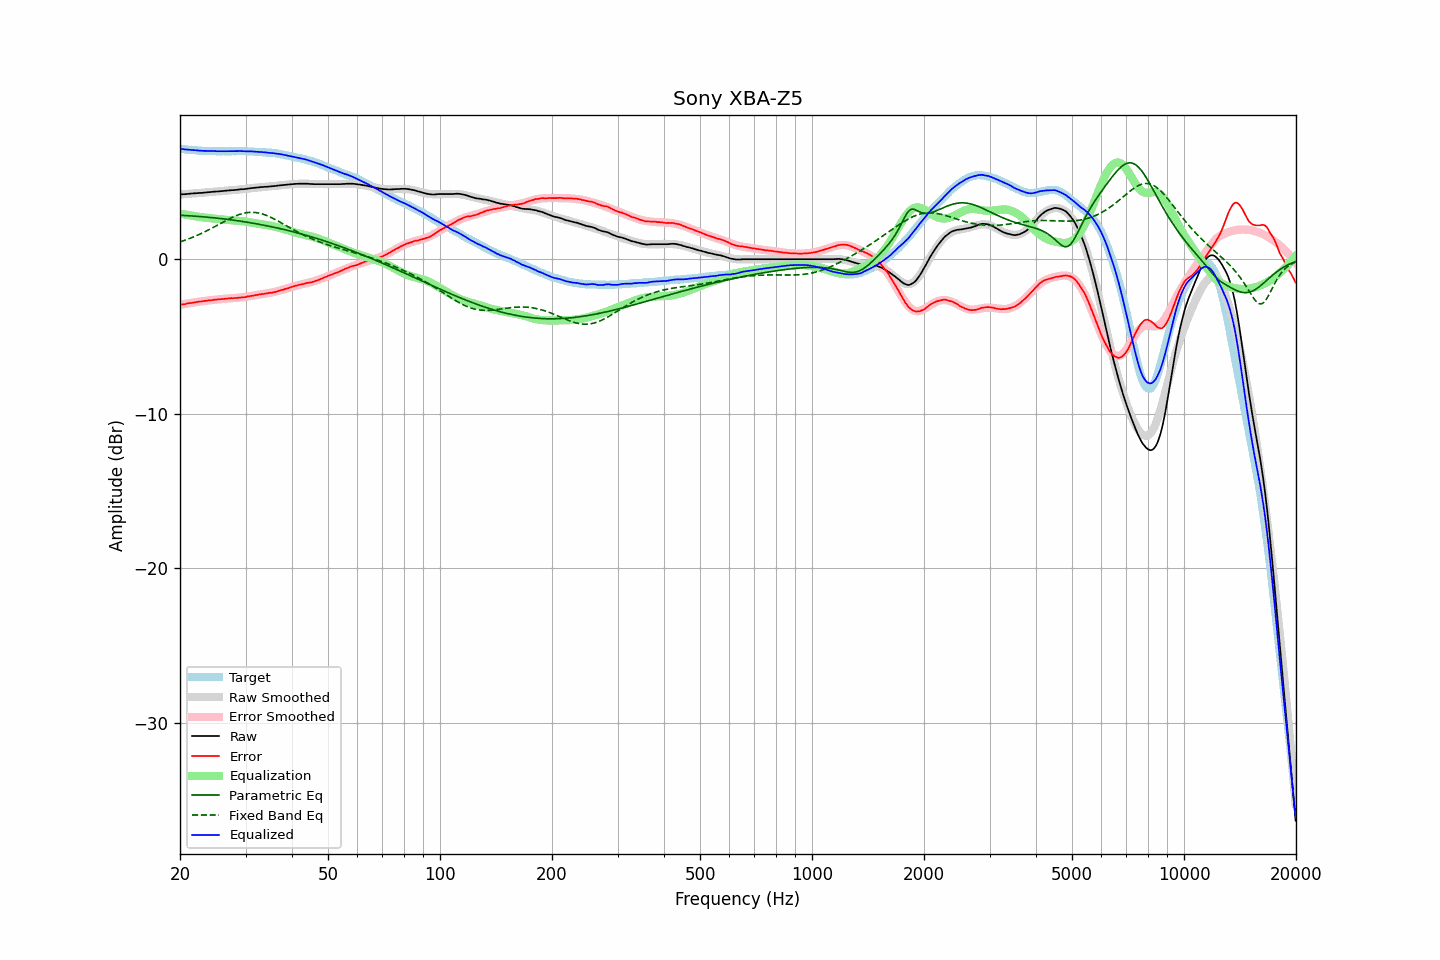

Source data for this figure (header and first rows):
frequency, raw, error, smoothed, error_smoothed, equalization, parametric_eq, fixed_band_eq, equalized_raw, equalized_smoothed, target
20.00, 4.19, -2.96, 4.19, -2.96, 2.96, 2.85, 1.12, 7.15, 7.15, 7.15
20.20, 4.20, -2.94, 4.20, -2.94, 2.94, 2.84, 1.16, 7.14, 7.14, 7.14
20.40, 4.21, -2.92, 4.21, -2.92, 2.92, 2.84, 1.19, 7.13, 7.12, 7.13
20.61, 4.21, -2.91, 4.21, -2.90, 2.90, 2.83, 1.23, 7.11, 7.11, 7.12
20.81, 4.22, -2.88, 4.22, -2.88, 2.88, 2.82, 1.27, 7.10, 7.10, 7.10
21.02, 4.23, -2.86, 4.23, -2.86, 2.86, 2.82, 1.30, 7.09, 7.09, 7.09
21.23, 4.24, -2.84, 4.24, -2.84, 2.84, 2.81, 1.34, 7.08, 7.08, 7.08
21.44, 4.25, -2.84, 4.25, -2.83, 2.83, 2.80, 1.38, 7.08, 7.07, 7.09
21.66, 4.26, -2.81, 4.25, -2.81, 2.81, 2.80, 1.43, 7.07, 7.06, 7.07
21.87, 4.27, -2.80, 4.26, -2.79, 2.79, 2.79, 1.47, 7.06, 7.05, 7.07
22.09, 4.27, -2.78, 4.27, -2.78, 2.78, 2.78, 1.51, 7.05, 7.05, 7.05
22.31, 4.28, -2.76, 4.28, -2.76, 2.76, 2.77, 1.56, 7.04, 7.04, 7.04
22.54, 4.29, -2.74, 4.29, -2.74, 2.74, 2.77, 1.61, 7.03, 7.03, 7.03
22.76, 4.29, -2.74, 4.30, -2.73, 2.73, 2.76, 1.65, 7.02, 7.03, 7.03
22.99, 4.30, -2.72, 4.31, -2.72, 2.72, 2.75, 1.70, 7.02, 7.02, 7.02
23.22, 4.31, -2.70, 4.31, -2.70, 2.70, 2.74, 1.75, 7.01, 7.02, 7.01
23.45, 4.32, -2.70, 4.32, -2.69, 2.69, 2.73, 1.81, 7.01, 7.01, 7.02
23.69, 4.33, -2.68, 4.33, -2.68, 2.68, 2.72, 1.86, 7.01, 7.01, 7.01
23.92, 4.34, -2.66, 4.34, -2.66, 2.66, 2.71, 1.91, 7.00, 7.00, 7.00
24.16, 4.35, -2.66, 4.35, -2.65, 2.65, 2.70, 1.97, 7.00, 7.00, 7.01
24.40, 4.36, -2.65, 4.36, -2.64, 2.64, 2.69, 2.02, 7.00, 7.00, 7.01
24.65, 4.37, -2.63, 4.37, -2.63, 2.63, 2.68, 2.08, 7.00, 7.00, 7.00
24.89, 4.38, -2.62, 4.38, -2.62, 2.62, 2.67, 2.13, 7.00, 6.99, 7.00
25.14, 4.38, -2.61, 4.38, -2.61, 2.61, 2.66, 2.19, 6.99, 6.99, 6.99
25.39, 4.39, -2.60, 4.39, -2.60, 2.60, 2.65, 2.25, 6.99, 6.99, 6.99
25.65, 4.40, -2.59, 4.40, -2.59, 2.59, 2.64, 2.30, 6.99, 6.99, 6.99
25.91, 4.41, -2.58, 4.41, -2.58, 2.58, 2.62, 2.36, 6.99, 6.99, 6.99
26.16, 4.42, -2.58, 4.42, -2.57, 2.57, 2.61, 2.42, 6.99, 6.99, 7.00
26.43, 4.43, -2.56, 4.43, -2.56, 2.56, 2.60, 2.47, 6.99, 6.99, 6.99
26.69, 4.44, -2.55, 4.44, -2.55, 2.55, 2.59, 2.53, 6.99, 6.99, 6.99
26.96, 4.45, -2.54, 4.45, -2.54, 2.54, 2.57, 2.58, 6.99, 6.99, 6.99
27.23, 4.46, -2.53, 4.46, -2.53, 2.53, 2.56, 2.63, 6.99, 6.99, 6.99
27.50, 4.47, -2.52, 4.47, -2.53, 2.53, 2.55, 2.68, 7.00, 6.99, 6.99
27.77, 4.47, -2.53, 4.47, -2.52, 2.52, 2.53, 2.73, 6.99, 6.99, 7.00
28.05, 4.48, -2.51, 4.48, -2.51, 2.51, 2.52, 2.78, 6.99, 7.00, 6.99
28.33, 4.49, -2.51, 4.49, -2.50, 2.50, 2.50, 2.82, 6.99, 7.00, 7.00
28.62, 4.50, -2.50, 4.50, -2.49, 2.49, 2.49, 2.86, 6.99, 7.00, 7.00
28.90, 4.52, -2.49, 4.51, -2.48, 2.48, 2.47, 2.90, 7.00, 7.00, 7.01
29.19, 4.53, -2.48, 4.52, -2.47, 2.47, 2.46, 2.93, 7.00, 7.00, 7.01
29.48, 4.53, -2.47, 4.53, -2.46, 2.46, 2.44, 2.96, 6.99, 6.99, 7.00
29.78, 4.54, -2.46, 4.55, -2.45, 2.45, 2.43, 2.99, 6.99, 6.99, 7.00
30.08, 4.55, -2.45, 4.56, -2.43, 2.43, 2.41, 3.01, 6.98, 6.99, 7.00
30.38, 4.57, -2.41, 4.57, -2.42, 2.42, 2.39, 3.02, 6.99, 6.99, 6.98
30.68, 4.58, -2.40, 4.58, -2.40, 2.40, 2.38, 3.03, 6.98, 6.98, 6.98
30.99, 4.60, -2.38, 4.60, -2.38, 2.38, 2.36, 3.04, 6.98, 6.98, 6.98
31.30, 4.61, -2.37, 4.61, -2.36, 2.36, 2.34, 3.04, 6.97, 6.97, 6.98
31.61, 4.62, -2.35, 4.62, -2.35, 2.35, 2.32, 3.03, 6.97, 6.96, 6.97
31.93, 4.63, -2.32, 4.63, -2.33, 2.33, 2.30, 3.02, 6.96, 6.96, 6.95
32.24, 4.64, -2.32, 4.64, -2.31, 2.31, 2.29, 3.01, 6.95, 6.95, 6.96
32.57, 4.65, -2.29, 4.65, -2.29, 2.29, 2.27, 2.99, 6.94, 6.94, 6.94
32.89, 4.67, -2.27, 4.66, -2.28, 2.28, 2.25, 2.97, 6.95, 6.94, 6.94
33.22, 4.67, -2.26, 4.67, -2.26, 2.26, 2.23, 2.94, 6.93, 6.93, 6.93
33.55, 4.68, -2.25, 4.68, -2.25, 2.25, 2.21, 2.90, 6.93, 6.92, 6.93
33.89, 4.69, -2.23, 4.69, -2.23, 2.23, 2.19, 2.87, 6.92, 6.92, 6.92
34.23, 4.69, -2.21, 4.70, -2.21, 2.21, 2.17, 2.83, 6.90, 6.91, 6.90
34.57, 4.70, -2.20, 4.70, -2.19, 2.19, 2.15, 2.78, 6.89, 6.90, 6.90
34.92, 4.71, -2.17, 4.71, -2.17, 2.17, 2.12, 2.74, 6.88, 6.89, 6.88
35.27, 4.72, -2.18, 4.72, -2.15, 2.15, 2.10, 2.69, 6.87, 6.88, 6.90
35.62, 4.73, -2.14, 4.73, -2.13, 2.13, 2.08, 2.64, 6.86, 6.87, 6.87
35.97, 4.74, -2.13, 4.74, -2.11, 2.11, 2.06, 2.58, 6.85, 6.85, 6.87
... 635 more rows
